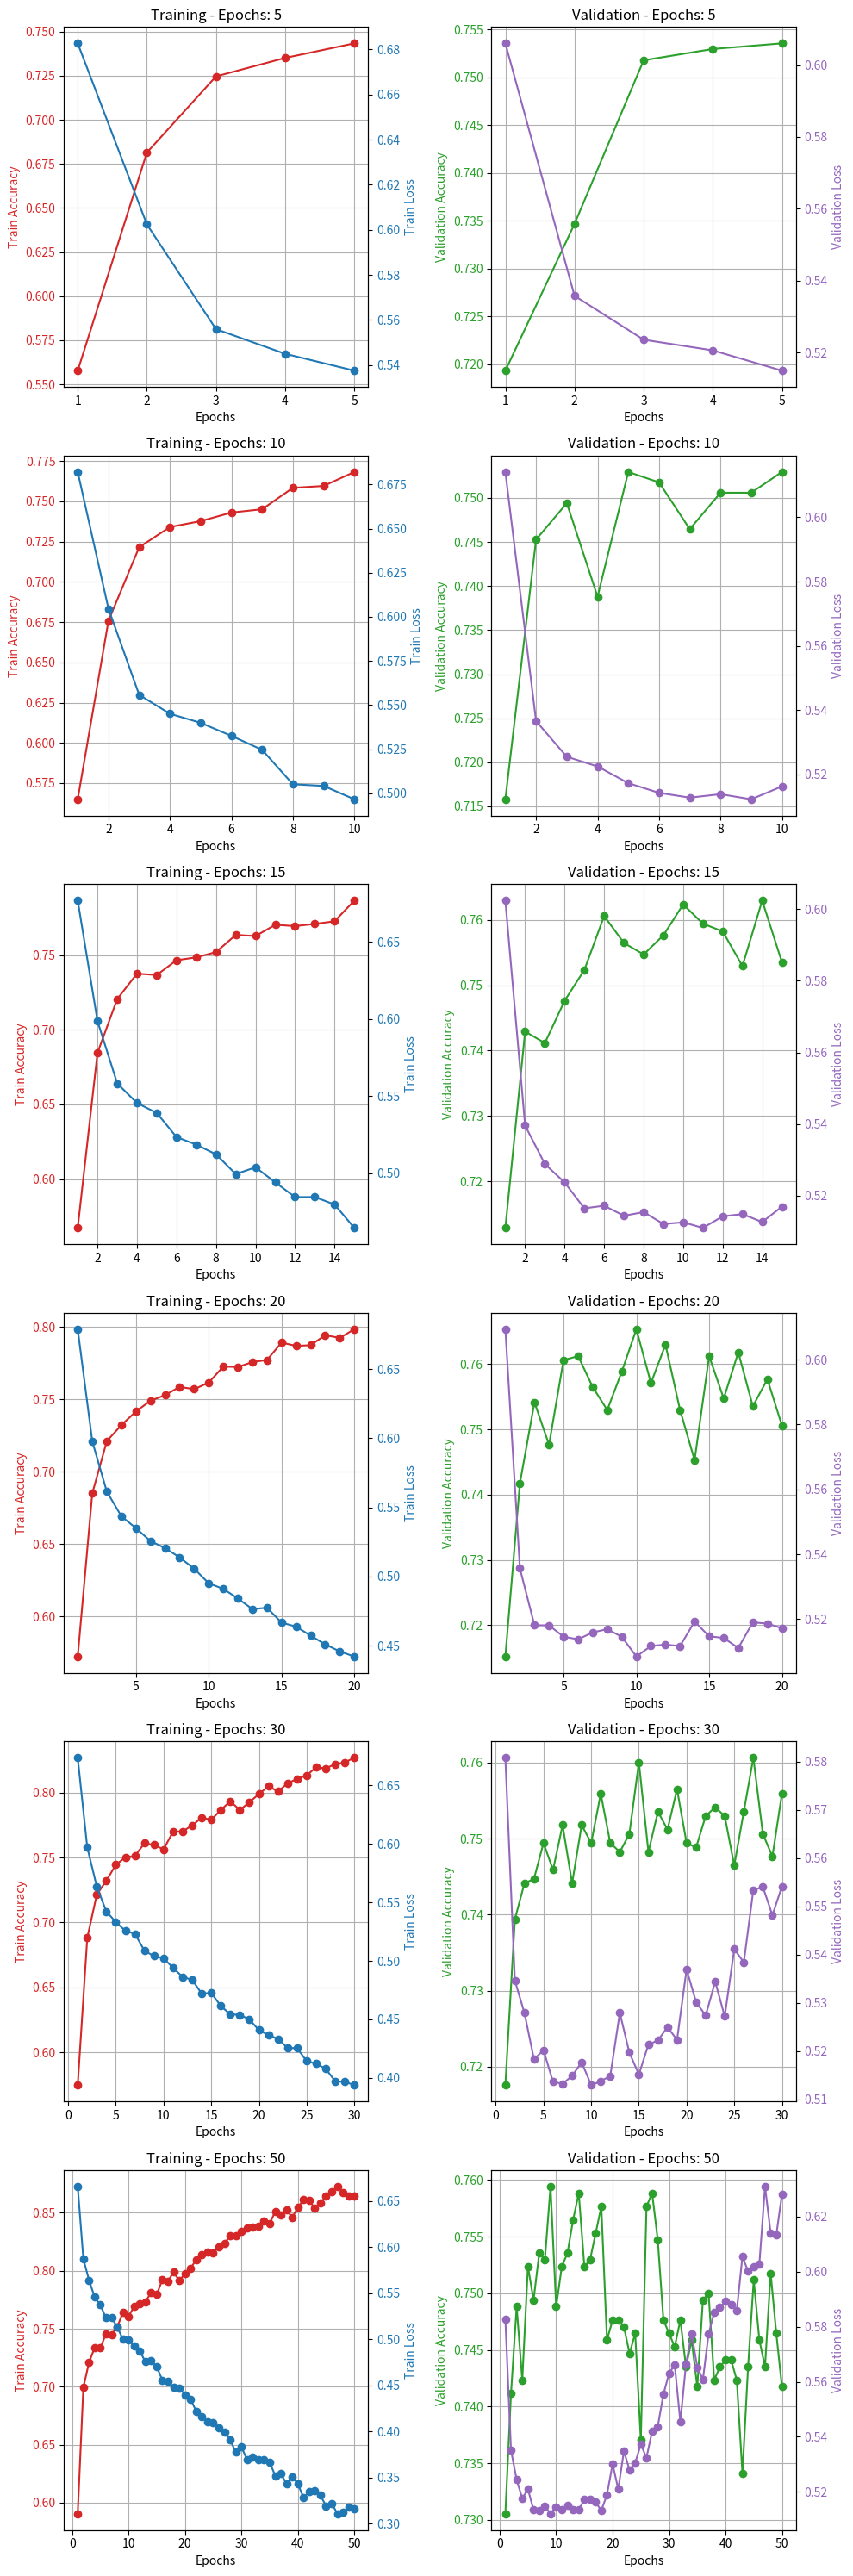

Write Python code to recreate this figure.
import matplotlib.pyplot as plt

# Placeholder data - replace these with your actual lists of lists.
# Each sublist corresponds to data from a different epoch setting.
 # Add your training accuracies for each epoch setting
 # Add your training losses for each epoch setting
 # Add your validation accuracies for each epoch setting
 # Add your validation losses for each epoch setting

train_accuracies = [
    [0.5577178001403809, 0.6814094185829163, 0.7246056199073792, 0.7350729703903198, 0.7433289289474487],
    [0.5649417638778687, 0.6758071780204773, 0.7215096354484558, 0.7340409755706787, 0.7377266883850098, 0.7430340647697449, 0.7450980544090271, 0.7583665251731873, 0.7595459222793579, 0.7682441473007202],
    [0.5673006176948547, 0.6845054030418396, 0.720625102519989, 0.7375792264938354, 0.7366946935653687, 0.7465723156929016, 0.7484888434410095, 0.752027153968811, 0.763526439666748, 0.7627893090248108, 0.7703081369400024, 0.7694235444068909, 0.7708978056907654, 0.7726669907569885, 0.7865251302719116],
    [0.5724605917930603, 0.6850950717926025, 0.7212148308753967, 0.7322718501091003, 0.7417072057723999, 0.7490785717964172, 0.7529116868972778, 0.7586613297462463, 0.7570396661758423, 0.7616099119186401, 0.7726669907569885, 0.7723721265792847, 0.7757629156112671, 0.7772372364997864, 0.7891788482666016, 0.786967396736145, 0.7874097228050232, 0.7943387627601624, 0.7924222350120544, 0.7984667420387268],
    [0.5748193860054016, 0.6881910562515259, 0.7215096354484558, 0.7321244478225708, 0.7445083260536194, 0.7501105666160583, 0.751289963722229, 0.7610201835632324, 0.7596933245658875, 0.756302535533905, 0.7700132727622986, 0.7701606750488281, 0.774730920791626, 0.7807754874229431, 0.7790063619613647, 0.7866725921630859, 0.7933067679405212, 0.7866725921630859, 0.792569637298584, 0.7989090085029602, 0.8049535751342773, 0.8008255958557129, 0.8071649670600891, 0.8105558156967163, 0.8132094740867615, 0.8195488452911377, 0.8186643123626709, 0.8219076991081238, 0.8232345581054688, 0.8267728090286255],
    [0.5904467105865479, 0.6995429992675781, 0.7209199666976929, 0.7337461113929749, 0.7333038449287415, 0.7455403208732605, 0.7450980544090271, 0.7514374256134033, 0.7641161680221558, 0.7607253193855286, 0.769128680229187, 0.7713401317596436, 0.7734041213989258, 0.781070351600647, 0.779743492603302, 0.7922748327255249, 0.7912428379058838, 0.7989090085029602, 0.7913902401924133, 0.7977296113967896, 0.8021524548530579, 0.8096712231636047, 0.8136518001556396, 0.8158631920814514, 0.8152734637260437, 0.8208757042884827, 0.8232345581054688, 0.8303110599517822, 0.8303110599517822, 0.8339967727661133, 0.8372401595115662, 0.8376824259757996, 0.8382721543312073, 0.8426949977874756, 0.840483546257019, 0.8513931632041931, 0.8484446406364441, 0.8524251580238342, 0.846085786819458, 0.8544891476631165, 0.8614182472229004, 0.860975980758667, 0.8537520170211792, 0.858322262763977, 0.8645142316818237, 0.8679050803184509, 0.8727701902389526, 0.8673153519630432, 0.8648090958595276, 0.8645142316818237]


                     
] 
train_losses = [
    [0.6827008128166199, 0.602400004863739, 0.555899977684021, 0.5449792742729187, 0.5374887585639954],
    [0.682153582572937, 0.6046280860900879, 0.5557681918144226, 0.5450478792190552, 0.5398945808410645, 0.5325126051902771, 0.5245949625968933, 0.505061686038971, 0.504135012626648, 0.49655601382255554],
    [0.6768027544021606, 0.5986692905426025, 0.5582386255264282, 0.5455353260040283, 0.5391067862510681, 0.5234644412994385, 0.5185672640800476, 0.5122523903846741, 0.49945539236068726, 0.5038594603538513, 0.4940754175186157, 0.4845285415649414, 0.48458603024482727, 0.4797060191631317, 0.46455419063568115],
    [0.6788532733917236, 0.5977282524108887, 0.5613816976547241, 0.5435815453529358, 0.5349591374397278, 0.5256223678588867, 0.5205786228179932, 0.5137986540794373, 0.5056061744689941, 0.49511653184890747, 0.4910666346549988, 0.48409587144851685, 0.47645869851112366, 0.47743111848831177, 0.46669426560401917, 0.46376922726631165, 0.45726364850997925, 0.4509904384613037, 0.44583702087402344, 0.44216644763946533],
    [0.6734225749969482, 0.59688401222229, 0.5633789896965027, 0.542231559753418, 0.5330847501754761, 0.5256473422050476, 0.5230576395988464, 0.5086124539375305, 0.5040819644927979, 0.5023737549781799, 0.49396616220474243, 0.48631149530410767, 0.4837358295917511, 0.4720238745212555, 0.4726255536079407, 0.46147096157073975, 0.4542723000049591, 0.45391836762428284, 0.4499439299106598, 0.4408334791660309, 0.43661072850227356, 0.4334025979042053, 0.4256015419960022, 0.4255344569683075, 0.4143843948841095, 0.4120918810367584, 0.40783894062042236, 0.397137314081192, 0.39675483107566833, 0.3938685953617096],
    [0.6659937500953674, 0.5871905088424683, 0.5643793940544128, 0.5458270907402039, 0.5373318791389465, 0.5234659910202026, 0.5238845348358154, 0.5134044289588928, 0.5002250075340271, 0.4993680417537689, 0.4929734170436859, 0.4874641001224518, 0.4756670296192169, 0.4772298038005829, 0.4702453315258026, 0.4558511972427368, 0.4547262191772461, 0.44772398471832275, 0.4472425878047943, 0.43995150923728943, 0.43541836738586426, 0.421730101108551, 0.4161527454853058, 0.4107469320297241, 0.4098096489906311, 0.4043300747871399, 0.3992156386375427, 0.3911377489566803, 0.3775748312473297, 0.3835448920726776, 0.36946532130241394, 0.3727399706840515, 0.3692348599433899, 0.3693958520889282, 0.3669401705265045, 0.351949006319046, 0.35448652505874634, 0.343198299407959, 0.35111117362976074, 0.3432175815105438, 0.3283916711807251, 0.33480504155158997, 0.3361601233482361, 0.33088961243629456, 0.31915897130966187, 0.3222859501838684, 0.310949444770813, 0.3121418356895447, 0.3183666467666626, 0.3163013160228729]




]      
val_accuracies = [
    [0.7193396091461182, 0.7346698045730591, 0.7517688870429993, 0.7529481053352356, 0.7535377144813538],
    [0.7158018946647644, 0.7452830076217651, 0.7494103908538818, 0.7387971878051758, 0.7529481053352356, 0.7517688870429993, 0.7464622855186462, 0.7505896091461182, 0.7505896091461182, 0.7529481053352356],
    [0.7128537893295288, 0.7429245114326477, 0.7411556839942932, 0.7476415038108826, 0.7523584961891174, 0.760613203048706, 0.7564858198165894, 0.7547169923782349, 0.7576650977134705, 0.7623820900917053, 0.7594339847564697, 0.7582547068595886, 0.7529481053352356, 0.7629716992378235, 0.7535377144813538],
    [0.7152122855186462, 0.7417452931404114, 0.7541273832321167, 0.7476415038108826, 0.760613203048706, 0.7612028121948242, 0.7564858198165894, 0.7529481053352356, 0.7588443160057068, 0.7653301954269409, 0.7570754885673523, 0.7629716992378235, 0.7529481053352356, 0.7452830076217651, 0.7612028121948242, 0.7547169923782349, 0.7617924809455872, 0.7535377144813538, 0.7576650977134705, 0.7505896091461182],
    [0.7175707817077637, 0.739386796951294, 0.7441037893295288, 0.744693398475647, 0.7494103908538818, 0.7458726167678833, 0.7517688870429993, 0.7441037893295288, 0.7517688870429993, 0.7494103908538818, 0.7558962106704712, 0.7494103908538818, 0.7482311129570007, 0.7505896091461182, 0.7600235939025879, 0.7482311129570007, 0.7535377144813538, 0.7511792182922363, 0.7564858198165894, 0.7494103908538818, 0.7488207817077637, 0.7529481053352356, 0.7541273832321167, 0.7529481053352356, 0.7464622855186462, 0.7535377144813538, 0.760613203048706, 0.7505896091461182, 0.7476415038108826, 0.7558962106704712],
    [0.7305424809455872, 0.7411556839942932, 0.7488207817077637, 0.7423349022865295, 0.7523584961891174, 0.7494103908538818, 0.7535377144813538, 0.7529481053352356, 0.7594339847564697, 0.7488207817077637, 0.7523584961891174, 0.7535377144813538, 0.7564858198165894, 0.7588443160057068, 0.7523584961891174, 0.7529481053352356, 0.755306601524353, 0.7576650977134705, 0.7458726167678833, 0.7476415038108826, 0.7476415038108826, 0.7470518946647644, 0.744693398475647, 0.7464622855186462, 0.7370283007621765, 0.7576650977134705, 0.7588443160057068, 0.7547169923782349, 0.7476415038108826, 0.7464622855186462, 0.7452830076217651, 0.7476415038108826, 0.7435141801834106, 0.7458726167678833, 0.7417452931404114, 0.7494103908538818, 0.75, 0.7423349022865295, 0.7435141801834106, 0.7441037893295288, 0.7441037893295288, 0.7423349022865295, 0.7340801954269409, 0.7435141801834106, 0.7511792182922363, 0.7458726167678833, 0.7435141801834106, 0.7517688870429993, 0.7464622855186462, 0.7417452931404114]



    ]    

val_losses = [
    [0.6060424447059631, 0.5358201265335083, 0.5236091017723083, 0.5206471681594849, 0.5150008201599121],
    [0.6141059994697571, 0.5365738272666931, 0.525479793548584, 0.5224752426147461, 0.5172655582427979, 0.5142510533332825, 0.5127663016319275, 0.513843297958374, 0.5122523307800293, 0.5162490010261536],
    [0.6024328470230103, 0.5395463109016418, 0.5287937521934509, 0.5236427783966064, 0.5163961052894592, 0.5171312689781189, 0.5143287777900696, 0.5153529047966003, 0.5120114088058472, 0.5124961137771606, 0.5109334588050842, 0.5141598582267761, 0.5147954821586609, 0.5125686526298523, 0.5168646574020386],
    [0.6093864440917969, 0.5356391668319702, 0.5181245803833008, 0.5180732607841492, 0.5146002769470215, 0.5137877464294434, 0.515923023223877, 0.5169144868850708, 0.5145469903945923, 0.5084867477416992, 0.511734664440155, 0.512158215045929, 0.5117055177688599, 0.5192641019821167, 0.5147151350975037, 0.5142161846160889, 0.5111075639724731, 0.5190107226371765, 0.5186238288879395, 0.5172186493873596],
    [0.5808283090591431, 0.5346008539199829, 0.5279219150543213, 0.5183177590370178, 0.5201680660247803, 0.5136116743087769, 0.5132135152816772, 0.5148527026176453, 0.5176786184310913, 0.5129355788230896, 0.5137366652488708, 0.5148496627807617, 0.5279269814491272, 0.5196834206581116, 0.5151457786560059, 0.5213525295257568, 0.522221028804779, 0.5249608159065247, 0.5223301649093628, 0.536952555179596, 0.5301526784896851, 0.527377188205719, 0.5343946218490601, 0.5271995663642883, 0.5411555171012878, 0.538403332233429, 0.5534209609031677, 0.5540380477905273, 0.5481816530227661, 0.5541514158248901],
    [0.5828225612640381, 0.5351647138595581, 0.5243869423866272, 0.5176035165786743, 0.5210309624671936, 0.5134003758430481, 0.5132402181625366, 0.5149141550064087, 0.512072741985321, 0.5145241022109985, 0.513661801815033, 0.5150267481803894, 0.5135315656661987, 0.5134923458099365, 0.517257571220398, 0.5173589587211609, 0.5162770748138428, 0.5132025480270386, 0.5189979672431946, 0.530125081539154, 0.5209743976593018, 0.534800112247467, 0.5279932022094727, 0.5305728316307068, 0.5372322201728821, 0.5324082970619202, 0.5420182347297668, 0.5437147617340088, 0.5554319620132446, 0.5630783438682556, 0.5660939812660217, 0.5454720258712769, 0.5664111375808716, 0.5775402784347534, 0.5652470588684082, 0.560901403427124, 0.5773215293884277, 0.5852149128913879, 0.586971640586853, 0.589177131652832, 0.5879512429237366, 0.5859580039978027, 0.6055903434753418, 0.6001186966896057, 0.6016753911972046, 0.6028762459754944, 0.6309705972671509, 0.6140196919441223, 0.6133618354797363, 0.6280433535575867]




]     


#################


epoch_settings = [5, 10, 15,20,30,50]  # The different epoch settings you're using

# Create a figure and axes with a subplot for each pair of train/val data
fig, axes = plt.subplots(len(epoch_settings), 2, figsize=(10, len(epoch_settings) * 5))  # 5 for the height of each subplot

for i, (epochs, train_acc, train_loss, val_acc, val_loss) in enumerate(zip(epoch_settings, train_accuracies, train_losses, val_accuracies, val_losses)):
    # Adjust the range of epochs if each setting has a different range
    epochs_range = list(range(1, epochs + 1))

    # Training subplot
    ax1 = axes[i, 0]
    color = 'tab:red'
    ax1.set_xlabel('Epochs')
    ax1.set_ylabel('Train Accuracy', color=color)
    ax1.plot(epochs_range, train_acc, color=color, marker='o')
    ax1.tick_params(axis='y', labelcolor=color)
    ax2 = ax1.twinx()
    color = 'tab:blue'
    ax2.set_ylabel('Train Loss', color=color)
    ax2.plot(epochs_range, train_loss, color=color, marker='o')
    ax2.tick_params(axis='y', labelcolor=color)
    ax1.set_title(f'Training - Epochs: {epochs}')
    ax1.grid(True)

    # Validation subplot
    ax3 = axes[i, 1]
    color = 'tab:green'
    ax3.set_xlabel('Epochs')
    ax3.set_ylabel('Validation Accuracy', color=color)
    ax3.plot(epochs_range, val_acc, color=color, marker='o')
    ax3.tick_params(axis='y', labelcolor=color)
    ax4 = ax3.twinx()
    color = 'tab:purple'
    ax4.set_ylabel('Validation Loss', color=color)
    ax4.plot(epochs_range, val_loss, color=color, marker='o')
    ax4.tick_params(axis='y', labelcolor=color)
    ax3.set_title(f'Validation - Epochs: {epochs}')
    ax3.grid(True)

# Adjust the layout
plt.tight_layout()
plt.show()
